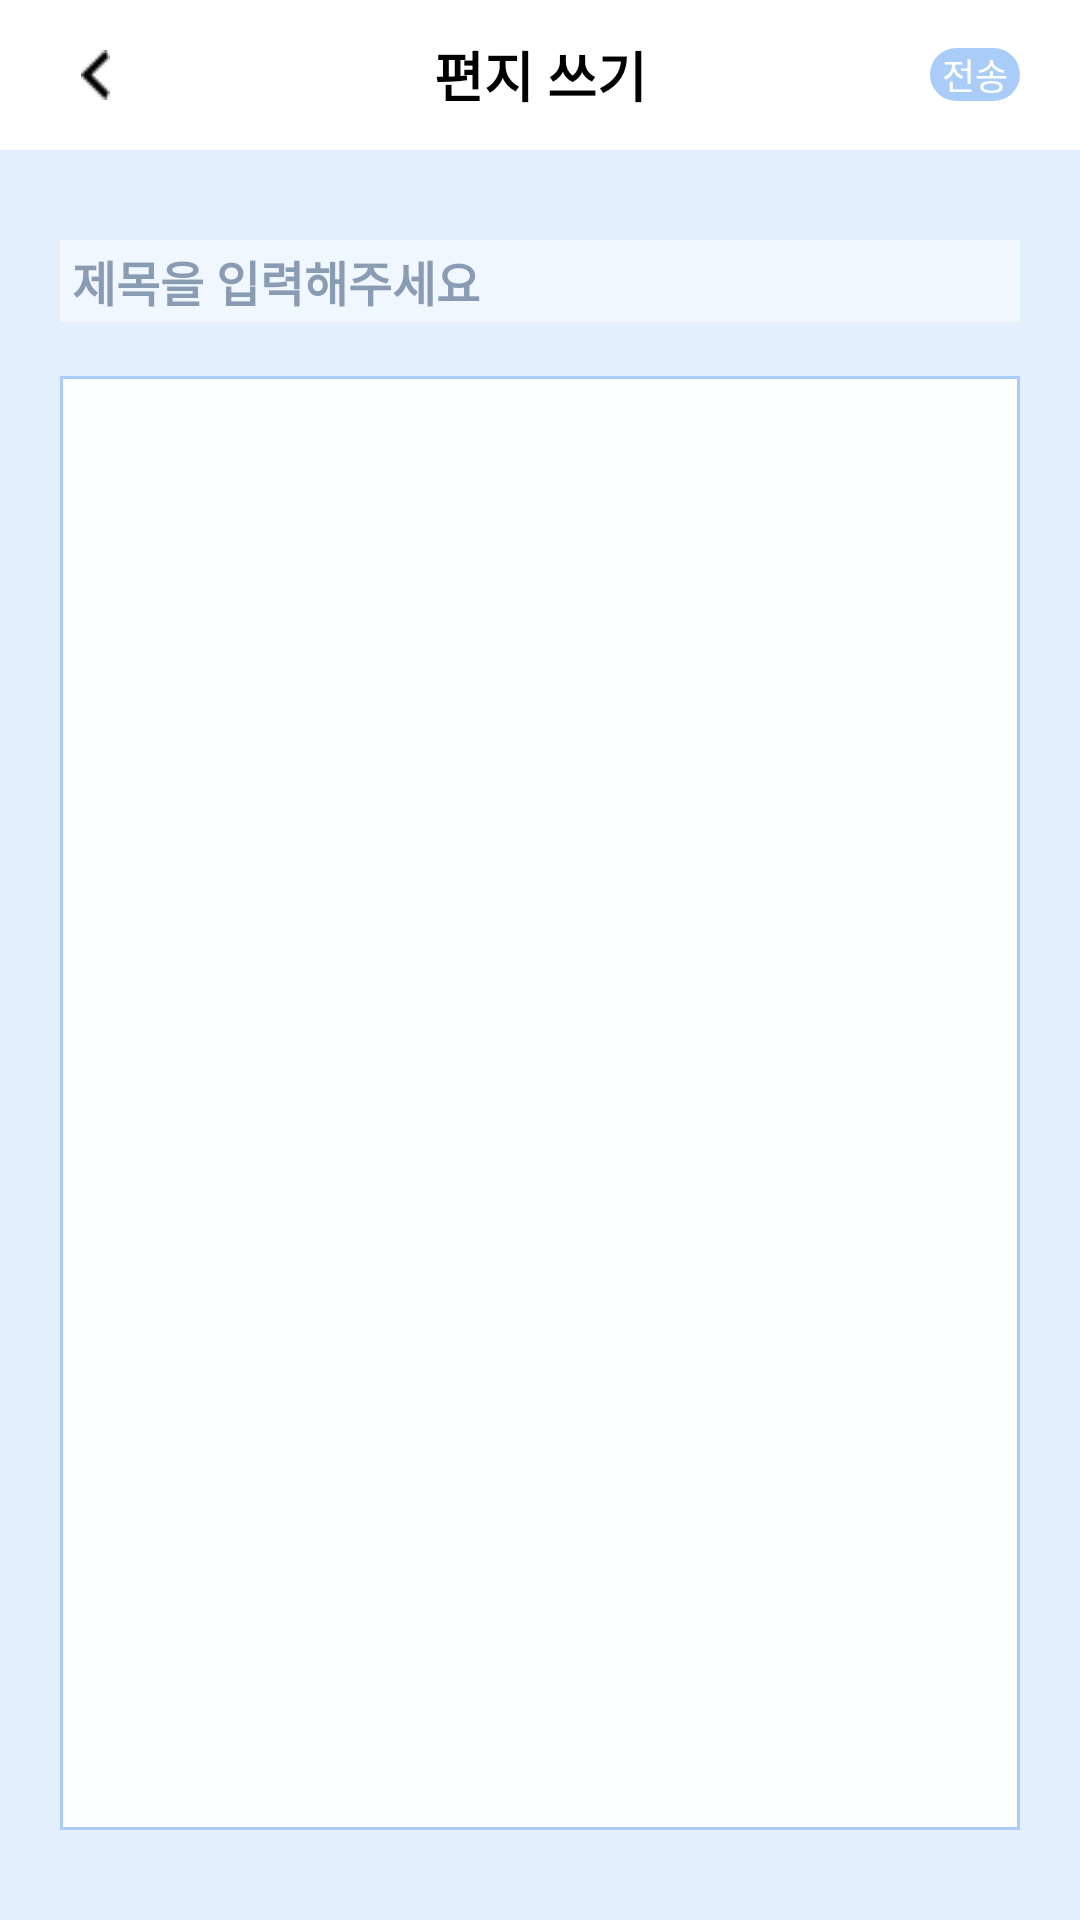

The Android layout XML behind this screen, and the referenced resources:
<!-- AndroidManifest.xml: application theme Theme.MailPost -->
<!-- res/layout/fragment_letter_write.xml -->
<?xml version="1.0" encoding="utf-8"?>
<layout xmlns:android="http://schemas.android.com/apk/res/android"
    xmlns:app="http://schemas.android.com/apk/res-auto"
    xmlns:tools="http://schemas.android.com/tools">

    <data>

    </data>

    <androidx.constraintlayout.widget.ConstraintLayout
        android:layout_width="match_parent"
        android:layout_height="match_parent"
        android:background="#80CADFFB"
        tools:context=".presentation.LetterWriteIntroFragment">

        <com.google.android.material.appbar.AppBarLayout
            android:id="@+id/app_bar_layout"
            android:layout_width="match_parent"
            android:layout_height="50dp"
            android:background="@color/white"
            app:layout_constraintTop_toTopOf="parent">

            <androidx.appcompat.widget.Toolbar
                android:id="@+id/toolbar"
                android:layout_width="match_parent"
                android:layout_height="match_parent">

                <TextView
                    android:layout_width="wrap_content"
                    android:layout_height="wrap_content"
                    android:layout_gravity="center"
                    android:text="편지 쓰기"
                    android:textColor="@color/black"
                    android:textSize="18sp"
                    android:textStyle="bold" />

                <ImageView
                    android:id="@+id/back_btn"
                    android:layout_width="9.6dp"
                    android:layout_height="16.8dp"
                    android:layout_marginStart="27dp"
                    android:src="@drawable/ic_back" />


                <TextView
                    android:id="@+id/send_btn"
                    android:layout_width="wrap_content"
                    android:layout_height="wrap_content"
                    android:layout_gravity="right|center_vertical"
                    android:layout_marginEnd="20dp"
                    android:background="@drawable/btn_send"
                    android:paddingHorizontal="4dp"
                    android:text="전송"
                    android:textColor="@color/white"
                    android:textSize="12sp" />


            </androidx.appcompat.widget.Toolbar>

        </com.google.android.material.appbar.AppBarLayout>

        <EditText
            android:id="@+id/title_et"
            android:layout_width="match_parent"
            android:layout_height="wrap_content"
            android:layout_marginHorizontal="20dp"
            android:layout_marginTop="30dp"
            android:background="#80FFFFFF"
            android:gravity="center|left"
            android:hint="제목을 입력해주세요"
            android:maxLines="1"
            android:paddingHorizontal="4dp"
            android:paddingVertical="2dp"
            android:textColor="#8A9CB3"
            android:textColorHint="#8A9CB3"
            android:textSize="16sp"
            android:textStyle="bold"
            app:layout_constraintLeft_toLeftOf="parent"
            app:layout_constraintTop_toBottomOf="@+id/app_bar_layout" />

        <EditText
            android:id="@+id/content_et"
            android:layout_width="0dp"
            android:layout_height="0dp"
            android:layout_marginTop="18dp"
            android:layout_marginBottom="30dp"
            android:background="@drawable/bg_letter_write_content"
            android:gravity="top|left"
            android:paddingHorizontal="10dp"
            android:paddingVertical="8dp"
            app:layout_constraintBottom_toBottomOf="parent"
            app:layout_constraintLeft_toLeftOf="@+id/title_et"
            app:layout_constraintRight_toRightOf="@+id/title_et"
            app:layout_constraintTop_toBottomOf="@+id/title_et" />


    </androidx.constraintlayout.widget.ConstraintLayout>
</layout>
<!-- resources referenced by this layout -->
<resources>
  <color name="black">#FF000000</color>
  <color name="white">#FFFFFFFF</color>
  <!-- drawable bg_letter_write_content (drawable) -->
  <?xml version="1.0" encoding="utf-8"?>
  <shape xmlns:android="http://schemas.android.com/apk/res/android">
      <stroke android:width="1dp" android:color="#AACCF9"/>
      <solid android:color="#E6FFFFFF"/>
  </shape>
  <!-- drawable btn_send (drawable) -->
  <?xml version="1.0" encoding="utf-8"?>
  <shape xmlns:android="http://schemas.android.com/apk/res/android">
      <corners android:radius="15dp"/>
      <solid android:color="#AACCF9"/>
  </shape>
  <!-- drawable ic_back: png bitmap (drawable, 182 bytes) -->
  <style name="Theme.MailPost" parent="Theme.MaterialComponents.DayNight.NoActionBar">
          
          <item name="colorPrimary">@color/purple_500</item>
          <item name="colorPrimaryVariant">@color/purple_700</item>
          <item name="colorOnPrimary">@color/white</item>
          
          <item name="colorSecondary">@color/teal_200</item>
          <item name="colorSecondaryVariant">@color/teal_700</item>
          <item name="colorOnSecondary">@color/black</item>
          
          <item name="android:statusBarColor" tools:targetApi="l">?attr/colorPrimaryVariant</item>
          
      </style>
  <color name="purple_500">#FF6200EE</color>
  <color name="purple_700">#FF3700B3</color>
  <color name="teal_200">#FF03DAC5</color>
  <color name="teal_700">#FF018786</color>
</resources>
